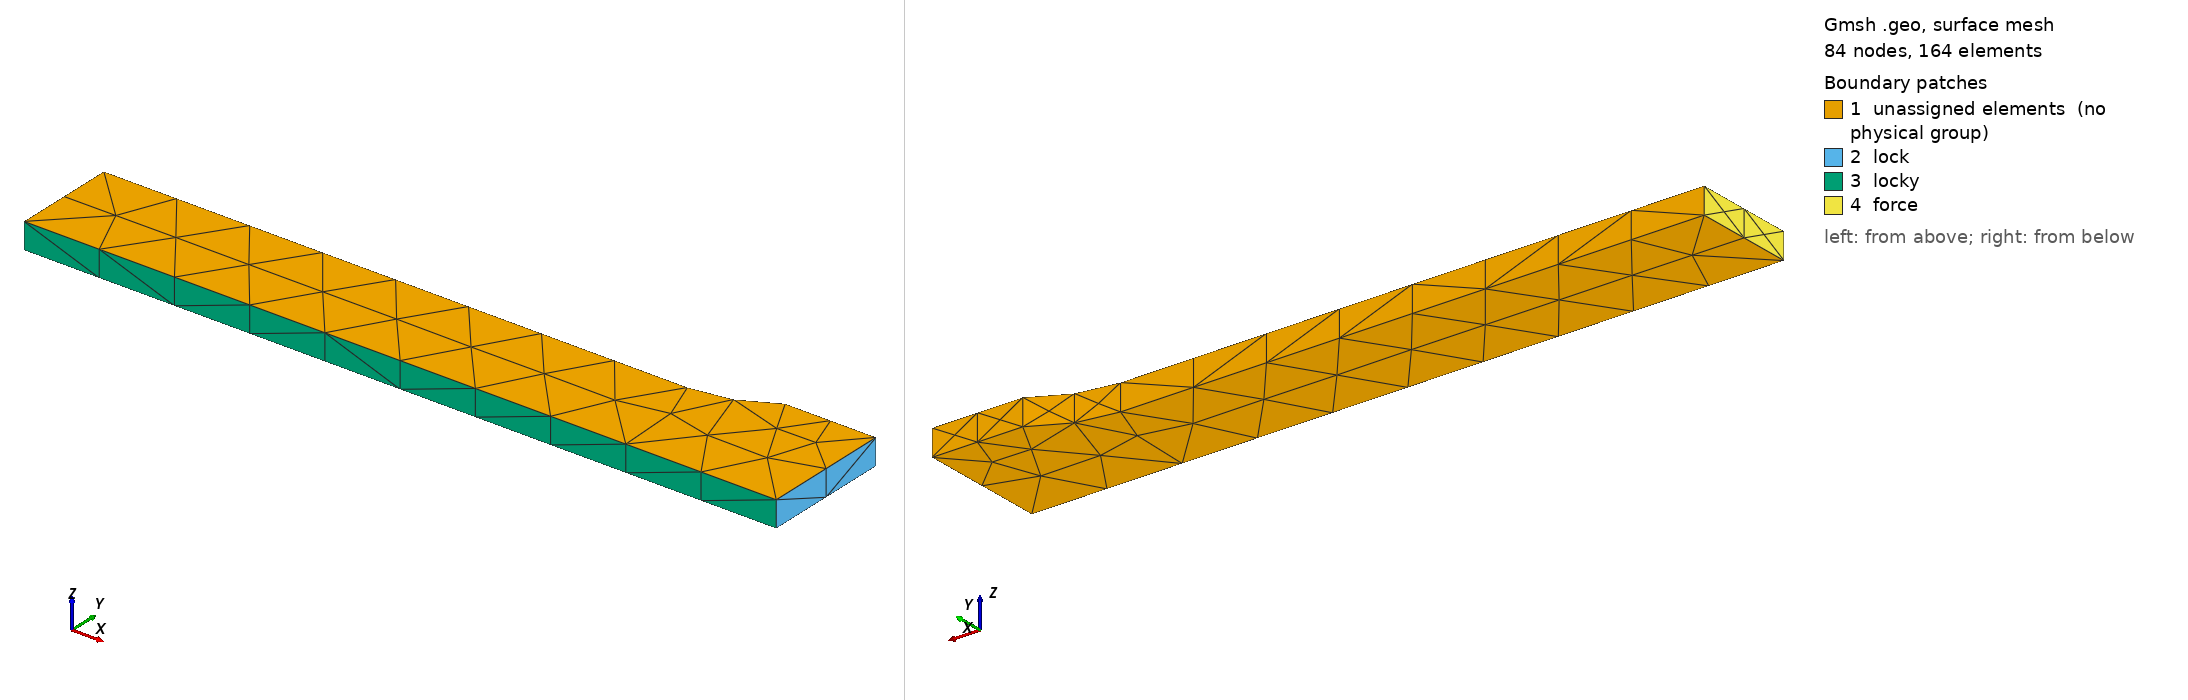

Gmsh geometry script, surface-meshed: 84 nodes, 164 surface elements. Boundary patches (legend numbers): 1 unassigned elements (no physical group), 2 lock, 3 locky, 4 force. Left view from above one corner, right view from below the opposite corner. Legend entries are the model's physical surfaces; 'unassigned elements' are surfaces in no physical group.

=== E8_40mm_Short.geo (drawn) ===
Merge "E8_40mm_Short.brep";
Physical Surface("lock") = {2};
//+
Physical Surface("force") = {4};
//+
Physical Volume("vol") = {1};
//+
Physical Surface("locky") = {3};


Also in the case, not shown: E8_40mm_Short.brep (merged mesh/CAD file).
